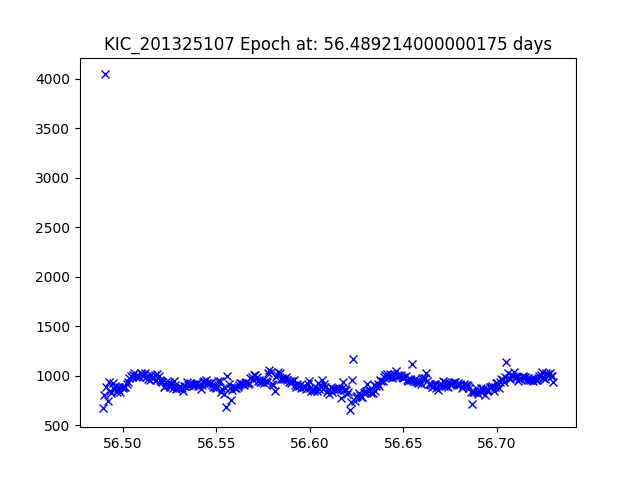

Values plotted in this chart, from the file beside it:
JDtimes, observed fluxes, observed uncertainties
56.49, 671.8, 18.02
56.49, 804.5, 17.83
56.49, 4042, 16.07
56.49, 884.7, 17.72
56.49, 744.6, 17.91
56.49, 936.7, 17.66
56.49, 847.3, 17.77
56.49, 827.2, 17.79
56.49, 921.5, 17.68
56.5, 863.9, 17.75
56.5, 891.3, 17.71
56.5, 838, 17.78
56.5, 865.2, 17.75
56.5, 881, 17.73
56.5, 833.1, 17.79
56.5, 888.9, 17.72
56.5, 877, 17.73
56.5, 889.4, 17.72
56.5, 889.9, 17.72
56.5, 912.7, 17.69
56.5, 940.1, 17.66
56.5, 972.1, 17.62
56.5, 998, 17.59
56.5, 985.2, 17.61
56.51, 1010, 17.58
56.51, 1024, 17.56
56.51, 989.2, 17.6
56.51, 1003, 17.59
56.51, 999.5, 17.59
56.51, 987.1, 17.6
56.51, 1024, 17.56
56.51, 1019, 17.57
56.51, 995.7, 17.59
56.51, 1027, 17.56
56.51, 986.4, 17.6
56.51, 1001, 17.59
56.51, 965.6, 17.63
56.51, 960.2, 17.63
56.52, 1005, 17.58
56.52, 975.6, 17.62
56.52, 976.4, 17.61
56.52, 1011, 17.58
56.52, 954.2, 17.64
56.52, 1019, 17.57
56.52, 997.3, 17.59
56.52, 957.4, 17.64
56.52, 942.4, 17.65
56.52, 939.2, 17.66
56.52, 888.8, 17.72
56.52, 898.8, 17.7
56.52, 932.4, 17.66
56.52, 904.7, 17.7
56.52, 940.7, 17.66
56.53, 889.5, 17.72
56.53, 915.9, 17.68
56.53, 878.1, 17.73
56.53, 944.4, 17.65
56.53, 904.5, 17.7
56.53, 869.4, 17.74
56.53, 879.3, 17.73
... 295 more rows
